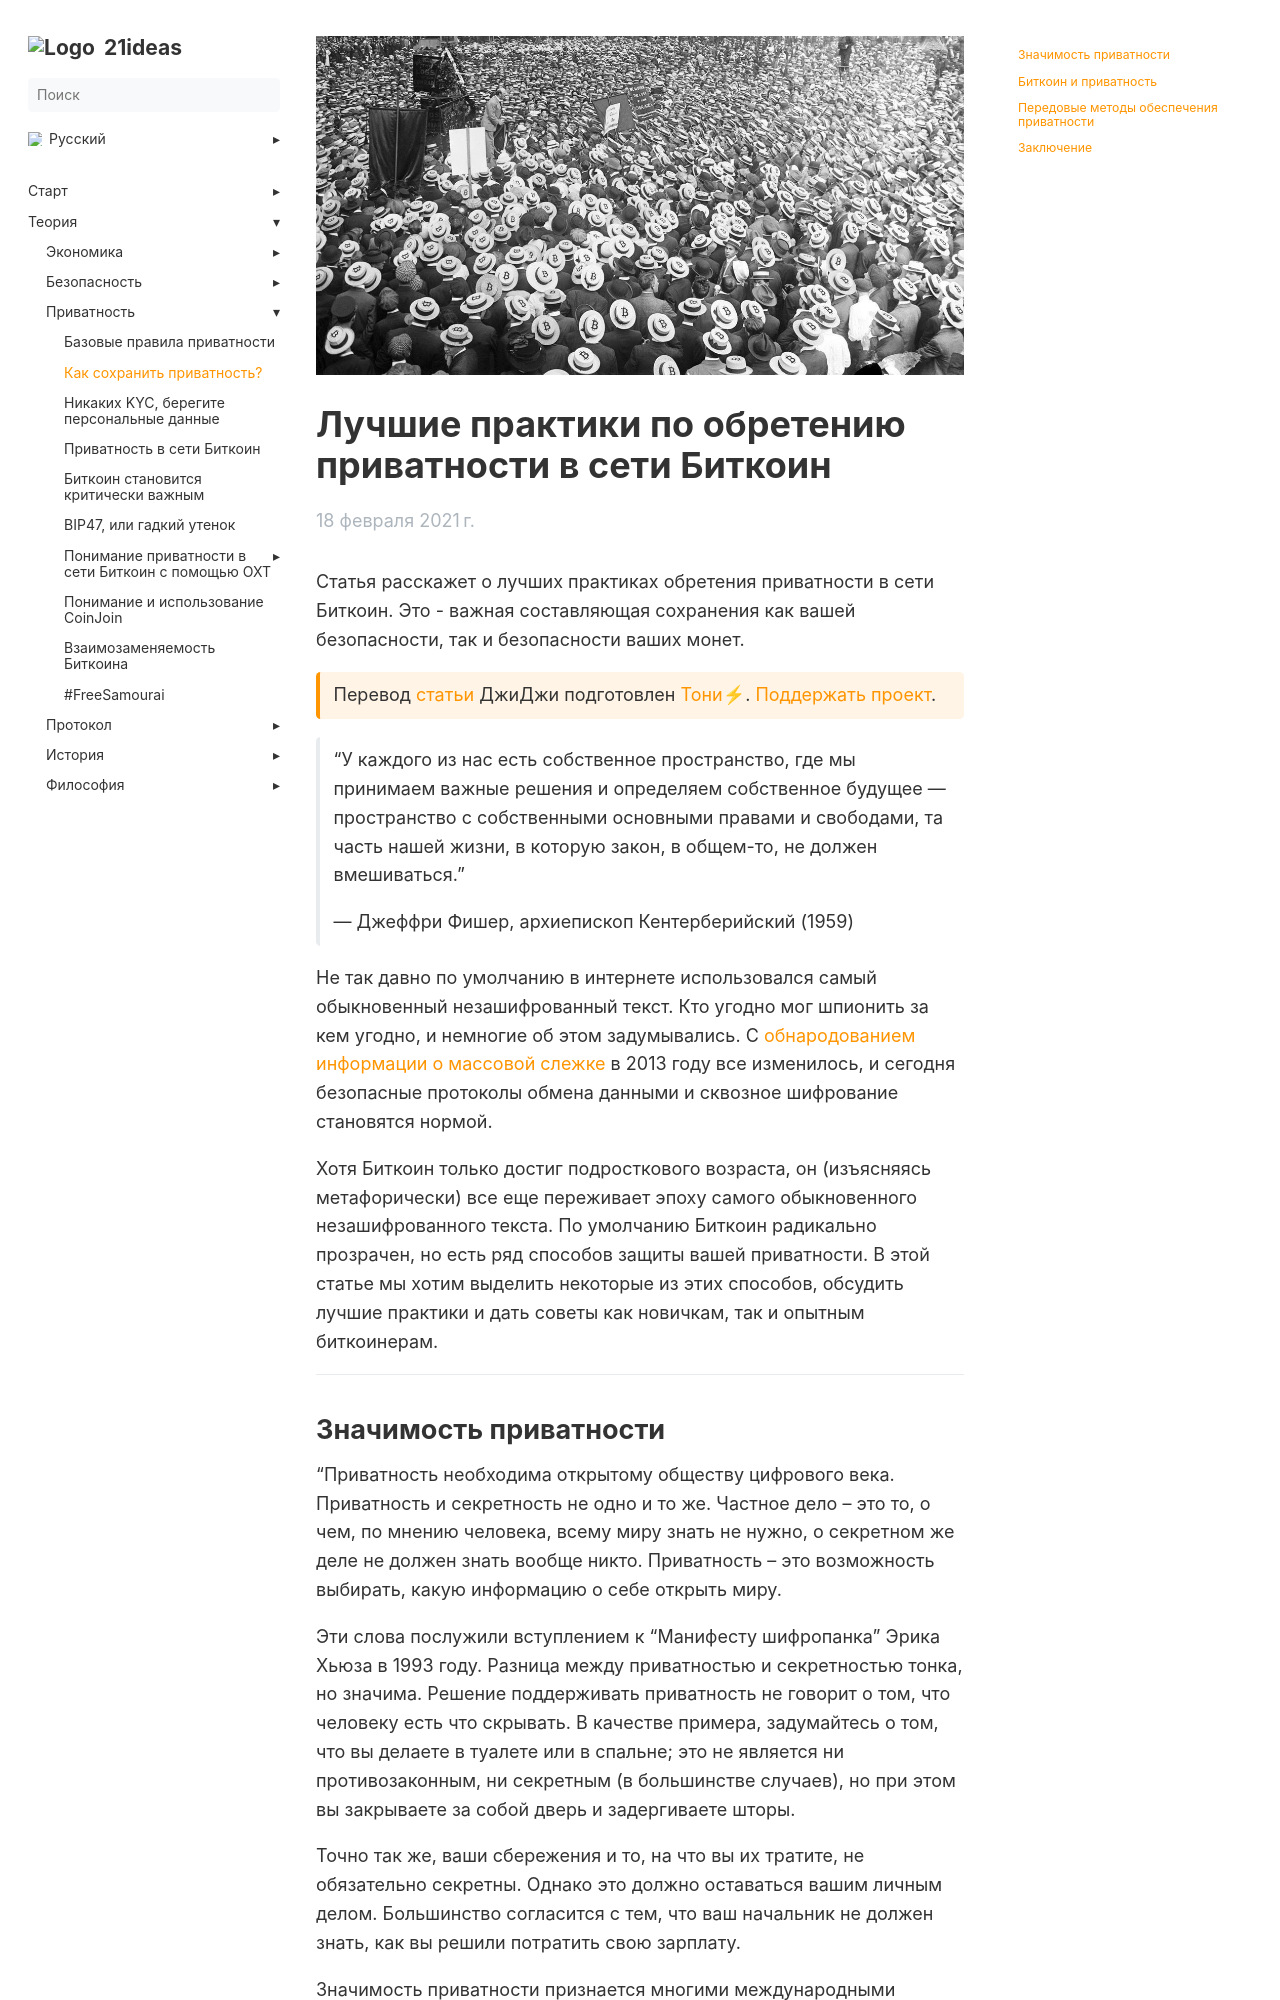

repository: 21ideas-org/21ideas.org · page: privacy/luchshie-praktiki/index.html · generator: jekyll

---
title: "Как сохранить приватность?"
h1: "Лучшие практики по обретению приватности в сети Биткоин"
cover: /img/187.jpeg
description: "Статья расскажет о лучших практиках обретения приватности в сети Биткоин. Это - важная составляющая сохранения как вашей безопасности, так и безопасности ваших монет."
url: privacy/luchshie-praktiki
aliases: ['/practical-bitcoin-privacy-practices']
date: 2021-02-18
bookFlatSection: false
weight: 1
---

Статья расскажет о лучших практиках обретения приватности в сети Биткоин. Это - важная составляющая сохранения как вашей безопасности, так и безопасности ваших монет.

{{< hint btc >}}
Перевод [статьи](https://www.swanbitcoin.com/bitcoin-privacy-best-practices) ДжиДжи подготовлен [Тони⚡](https://snort.social/p/npub10awzknjg5r5lajnr53438ndcyjylgqsrnrtq5grs495v42qc6awsj45ys7). [Поддержать проект](/contribute/).
{{< /hint >}}

>  “У каждого из нас есть собственное пространство, где мы принимаем важные решения и определяем собственное будущее — пространство с собственными основными правами и свободами, та часть нашей жизни, в которую закон, в общем-то, не должен вмешиваться.”
>  
>  — Джеффри Фишер, архиепископ Кентерберийский (1959)

Не так давно по умолчанию в интернете использовался самый обыкновенный незашифрованный текст. Кто угодно мог шпионить за кем угодно, и немногие об этом задумывались. С [обнародованием информации о массовой слежке](https://ru.wikipedia.org/wiki/%D0%A0%D0%B0%D0%B7%D0%BE%D0%B1%D0%BB%D0%B0%D1%87%D0%B5%D0%BD%D0%B8%D1%8F_%D0%BC%D0%B0%D1%81%D1%81%D0%BE%D0%B2%D0%BE%D0%B9_%D1%81%D0%BB%D0%B5%D0%B6%D0%BA%D0%B8_%D0%B2_2013_%D0%B3%D0%BE%D0%B4%D1%83) в 2013 году все изменилось, и сегодня безопасные протоколы обмена данными и сквозное шифрование становятся нормой.

Хотя Биткоин только достиг подросткового возраста, он (изъясняясь метафорически) все еще переживает эпоху самого обыкновенного незашифрованного текста. По умолчанию Биткоин радикально прозрачен, но есть ряд способов защиты вашей приватности. В этой статье мы хотим выделить некоторые из этих способов, обсудить лучшие практики и дать советы как новичкам, так и опытным биткоинерам.

---
